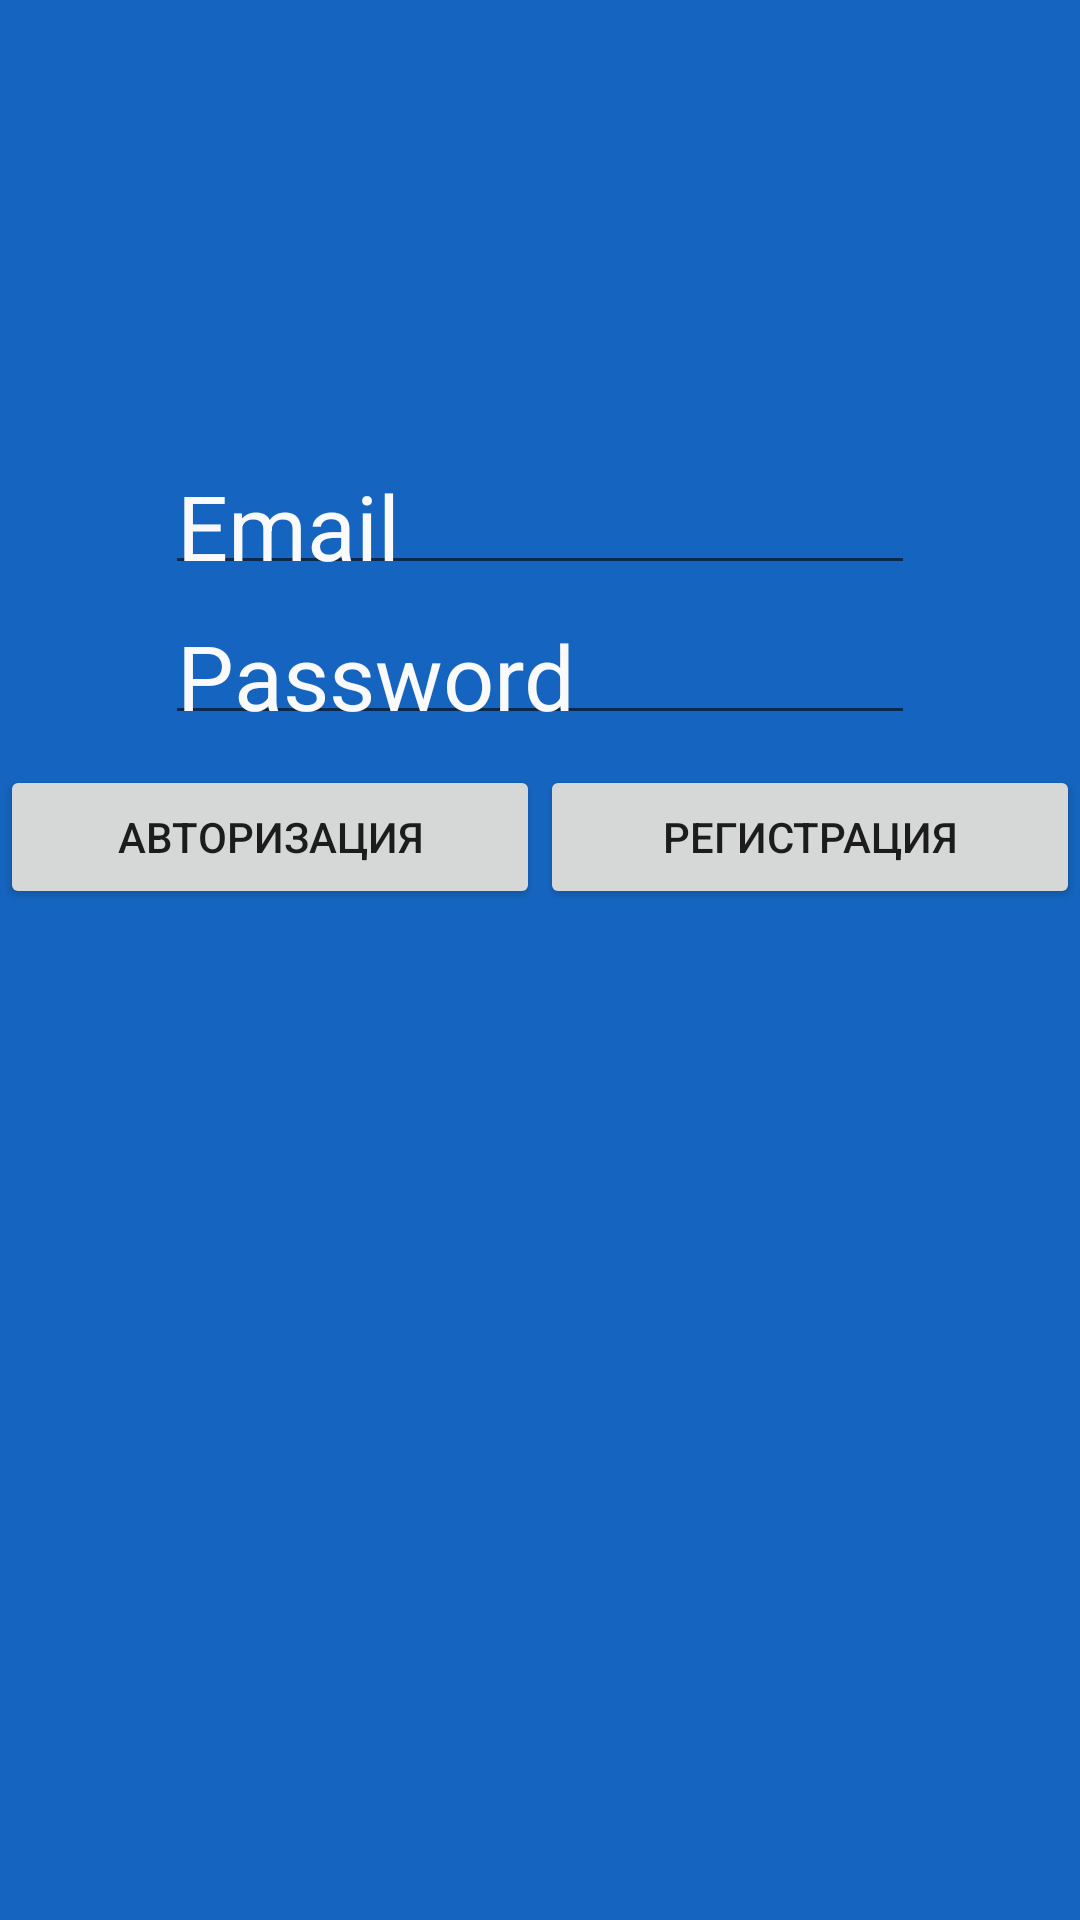

Layout XML and referenced resources for this Android screen:
<!-- AndroidManifest.xml: application theme Theme.VER3 -->
<!-- res/layout/activity_email_password.xml -->
<?xml version="1.0" encoding="utf-8"?>
<RelativeLayout
    xmlns:android="http://schemas.android.com/apk/res/android"
    xmlns:tools="http://schemas.android.com/tools"
    android:id="@+id/activity_authentication"
    android:layout_width="match_parent"
    android:layout_height="match_parent"
    android:background="@color/blue_800"
    tools:context=".EmailPasswordActivity">


    <EditText android:layout_width="250dp"
        android:layout_height="50dp"
        android:id="@+id/et_email"
        android:layout_centerHorizontal="true"
        android:layout_marginTop="145dp"
        android:hint="Email"
        android:textColorHint="@color/grey_50"
        android:textSize="30dp"/>

    <EditText
        android:id="@+id/et_password"
        android:layout_width="250dp"
        android:layout_height="50dp"
        android:layout_below="@+id/et_email"
        android:layout_centerHorizontal="true"
        android:hint="Password"
        android:textColorHint="@color/grey_50"
        android:textSize="30dp" />

    <LinearLayout
        android:layout_width="match_parent"
        android:layout_height="wrap_content"
        android:layout_below="@+id/et_password"
        android:layout_marginTop="5dp"
        android:orientation="vertical">


        <LinearLayout
            android:layout_width="match_parent"
            android:layout_height="wrap_content"
            android:layout_marginTop="5dp">

            <Button
                android:id="@+id/btn_sign_in"
                android:layout_width="match_parent"
                android:layout_height="match_parent"
                android:layout_weight="1"
                android:text="Авторизация" />

            <Button
                android:id="@+id/btn_registration"
                android:layout_width="match_parent"
                android:layout_height="match_parent"
                android:layout_weight="1"
                android:text="Регистрация" />

        </LinearLayout>

    </LinearLayout>

</RelativeLayout>
<!-- resources referenced by this layout -->
<resources>
  <color name="blue_800">#1565C0</color>
  <color name="grey_50">#FAFAFA</color>
  <style name="Theme.VER3" parent="Theme.MaterialComponents.DayNight.DarkActionBar">
          
          <item name="colorPrimary">@color/purple_500</item>
          <item name="colorPrimaryVariant">@color/purple_700</item>
          <item name="colorOnPrimary">@color/white</item>
          
          <item name="colorSecondary">@color/teal_200</item>
          <item name="colorSecondaryVariant">@color/teal_700</item>
          <item name="colorOnSecondary">@color/black</item>
          
          <item name="android:statusBarColor" tools:targetApi="l">?attr/colorPrimaryVariant</item>
          
      </style>
  <color name="purple_500">#FF6200EE</color>
  <color name="purple_700">#FF3700B3</color>
  <color name="white">#FFFFFFFF</color>
  <color name="teal_200">#FF03DAC5</color>
  <color name="teal_700">#FF018786</color>
  <color name="black">#FF000000</color>
</resources>
